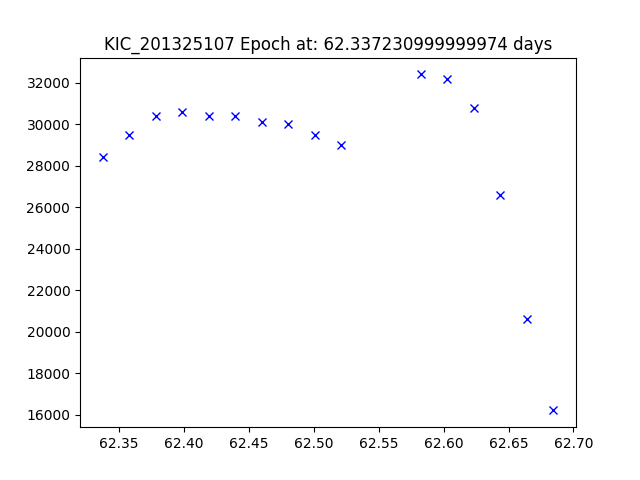

Data behind this chart, as committed beside it:
JDtimes, observed fluxes, observed uncertainties
62.34, 28400, 6.14
62.36, 29500, 6.14
62.38, 30400, 6.13
62.4, 30600, 6.13
62.42, 30400, 6.12
62.44, 30400, 6.12
62.46, 30100, 6.12
62.48, 30000, 6.11
62.5, 29500, 6.11
62.52, 29000, 6.11
62.58, 32400, 6.11
62.6, 32200, 6.11
62.62, 30800, 6.1
62.64, 26600, 6.1
62.66, 20600, 6.1
62.68, 16200, 6.09
